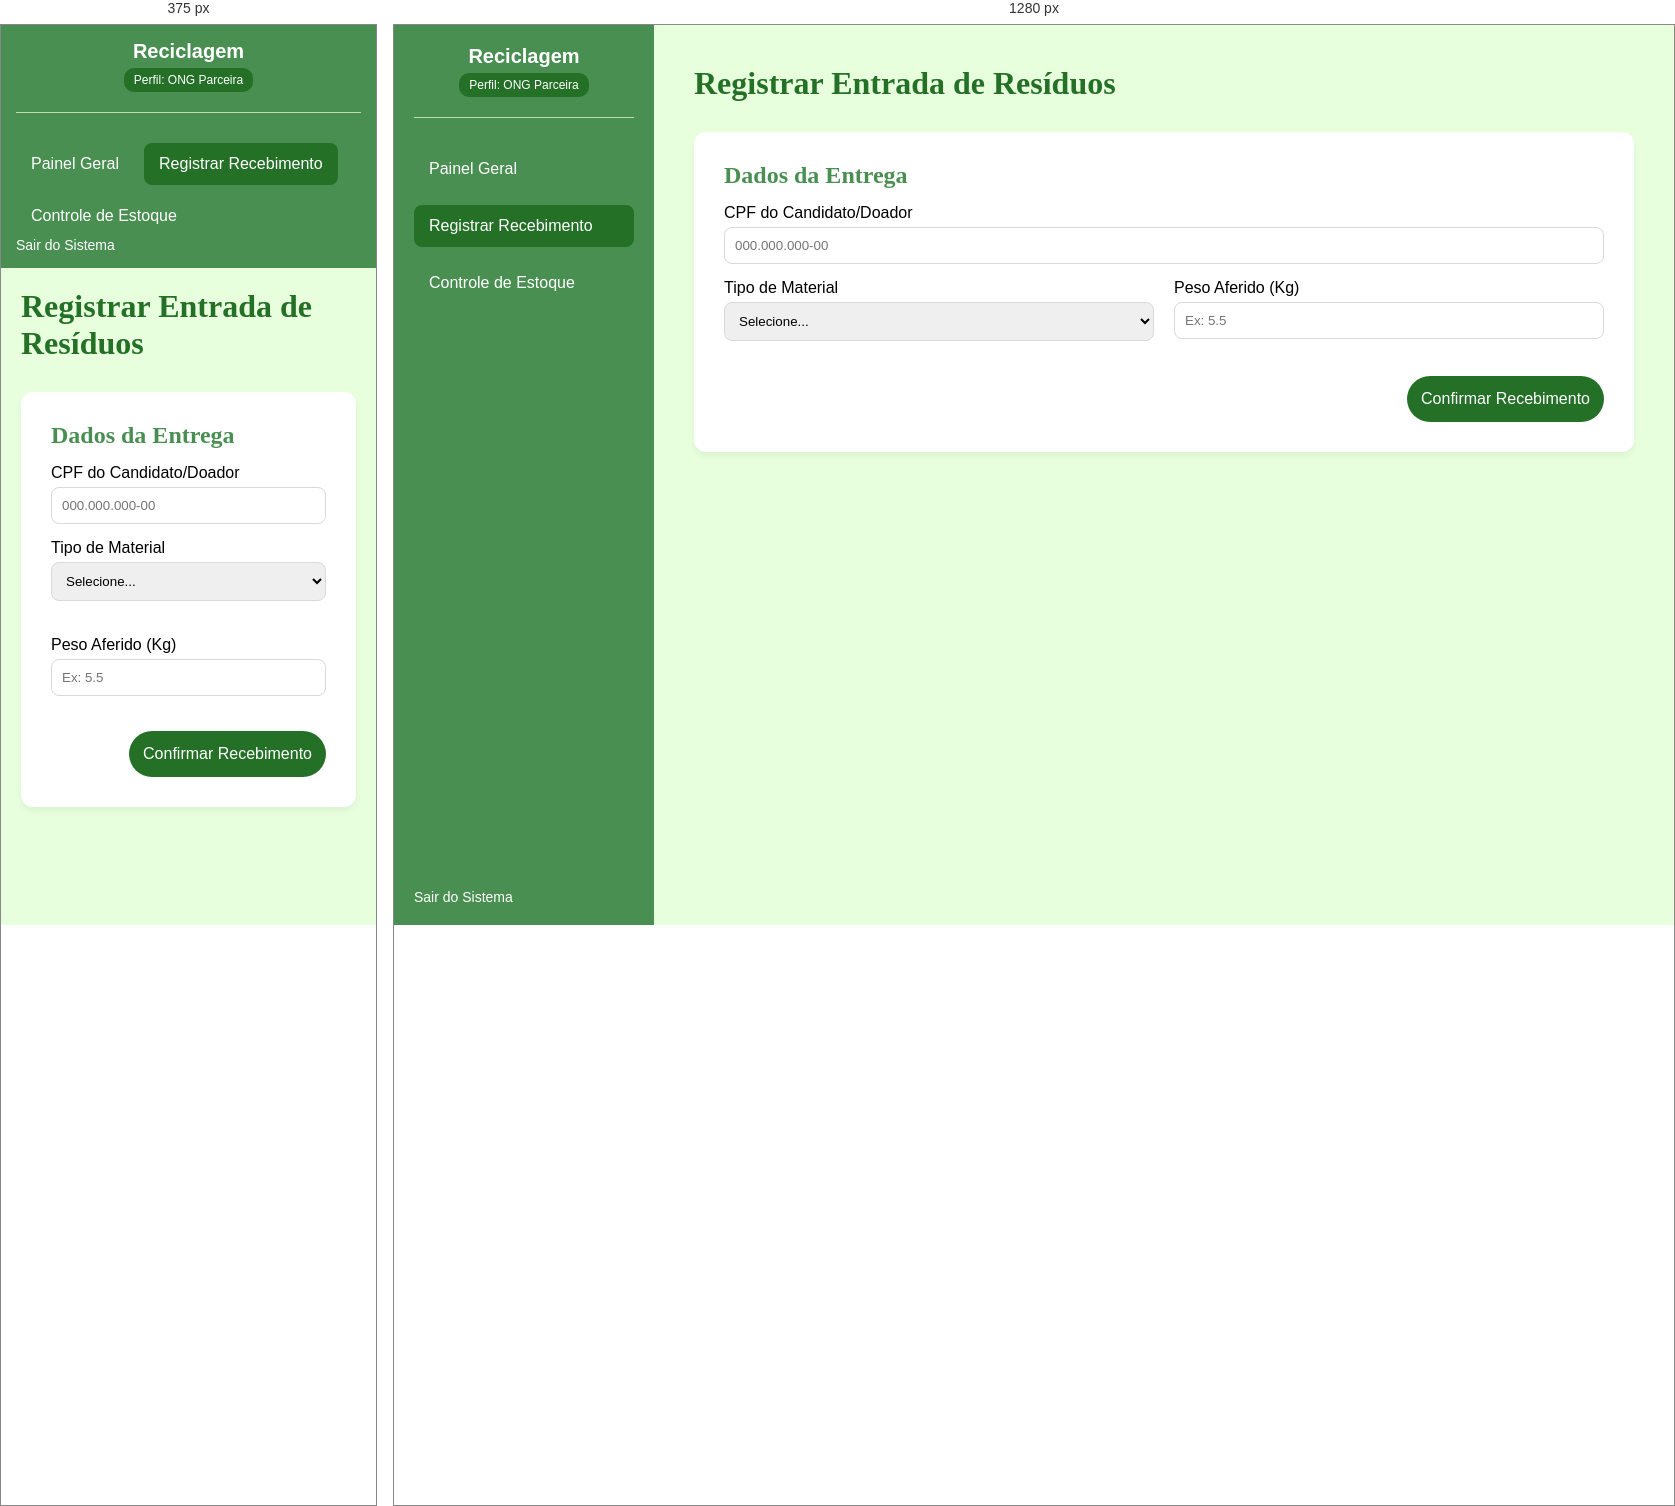
Rendered at 375 px and 1280 px, left to right.

<!-- file: ong_recebimento.html -->
<!DOCTYPE html>
<html lang="pt-BR">
<head>
    <meta charset="UTF-8">
    <meta name="viewport" content="width=device-width, initial-scale=1.0">
    <title>ONG - Registrar Recebimento</title>
    <link rel="stylesheet" href="style.css">
</head>
<body>
    <div class="dashboard-container">
        <aside class="sidebar">
            <div class="sidebar-header">
                <h2>Reciclagem</h2>
                <span class="profile-badge">Perfil: ONG Parceira</span>
            </div>
            <nav class="menu-nav">
                <a href="ong_apresentacao.html">Painel Geral</a>
                <a href="ong_recebimento.html" class="active">Registrar Recebimento</a>
                <a href="ong_estoque.html">Controle de Estoque</a>
            </nav>
            <div class="sidebar-footer">
                <a href="tela_login.html">Sair do Sistema</a>
            </div>
        </aside>

        <main class="main-content">
            <header class="main-header">
                <h1>Registrar Entrada de Resíduos</h1>
            </header>

            <section class="content-section">
                <h2>Dados da Entrega</h2>
                <form id="formRecebimento" onsubmit="alert('Entrada registrada. Pontos enviados ao candidato!'); return false;">
                    <div class="form-group">
                        <label for="cpfDoador">CPF do Candidato/Doador</label>
                        <input type="text" id="cpfDoador" placeholder="000.000.000-00" required>
                    </div>

                    <div style="display: flex; gap: 20px; flex-wrap: wrap;">
                        <div class="form-group" style="flex: 1; min-width: 250px;">
                            <label for="tipoMaterial">Tipo de Material</label>
                            <select id="tipoMaterial" required>
                                <option value="">Selecione...</option>
                                <option value="plastico">Plástico</option>
                                <option value="papel">Papelão</option>
                                <option value="vidro">Vidro</option>
                                <option value="metal">Metal</option>
                            </select>
                        </div>
                        <div class="form-group" style="flex: 1; min-width: 250px;">
                            <label for="pesoReal">Peso Aferido (Kg)</label>
                            <input type="number" step="0.1" id="pesoReal" placeholder="Ex: 5.5" required>
                        </div>
                    </div>

                    <div style="display: flex; justify-content: flex-end; margin-top: 10px;">
                        <button type="submit" class="btn-confirmar">Confirmar Recebimento</button>
                    </div>
                </form>
            </section>
        </main>
    </div>
</body>
</html>

/* @media block from style.css */
@media (max-width: 768px) {
    /* Ajustes para Login Mobile */
    .login-container {
        flex-direction: column;
    }
    .login-left {
        padding: 30px 20px;
    }
    
    /* Ajustes para Dashboard Mobile */
    .dashboard-container {
        flex-direction: column;
    }
    .sidebar {
        width: 100%;
        height: auto;
        padding: 15px;
    }
    .menu-nav {
        flex-direction: row;
        flex-wrap: wrap;
        gap: 10px;
    }
    .main-content {
        padding: 20px;
    }
}